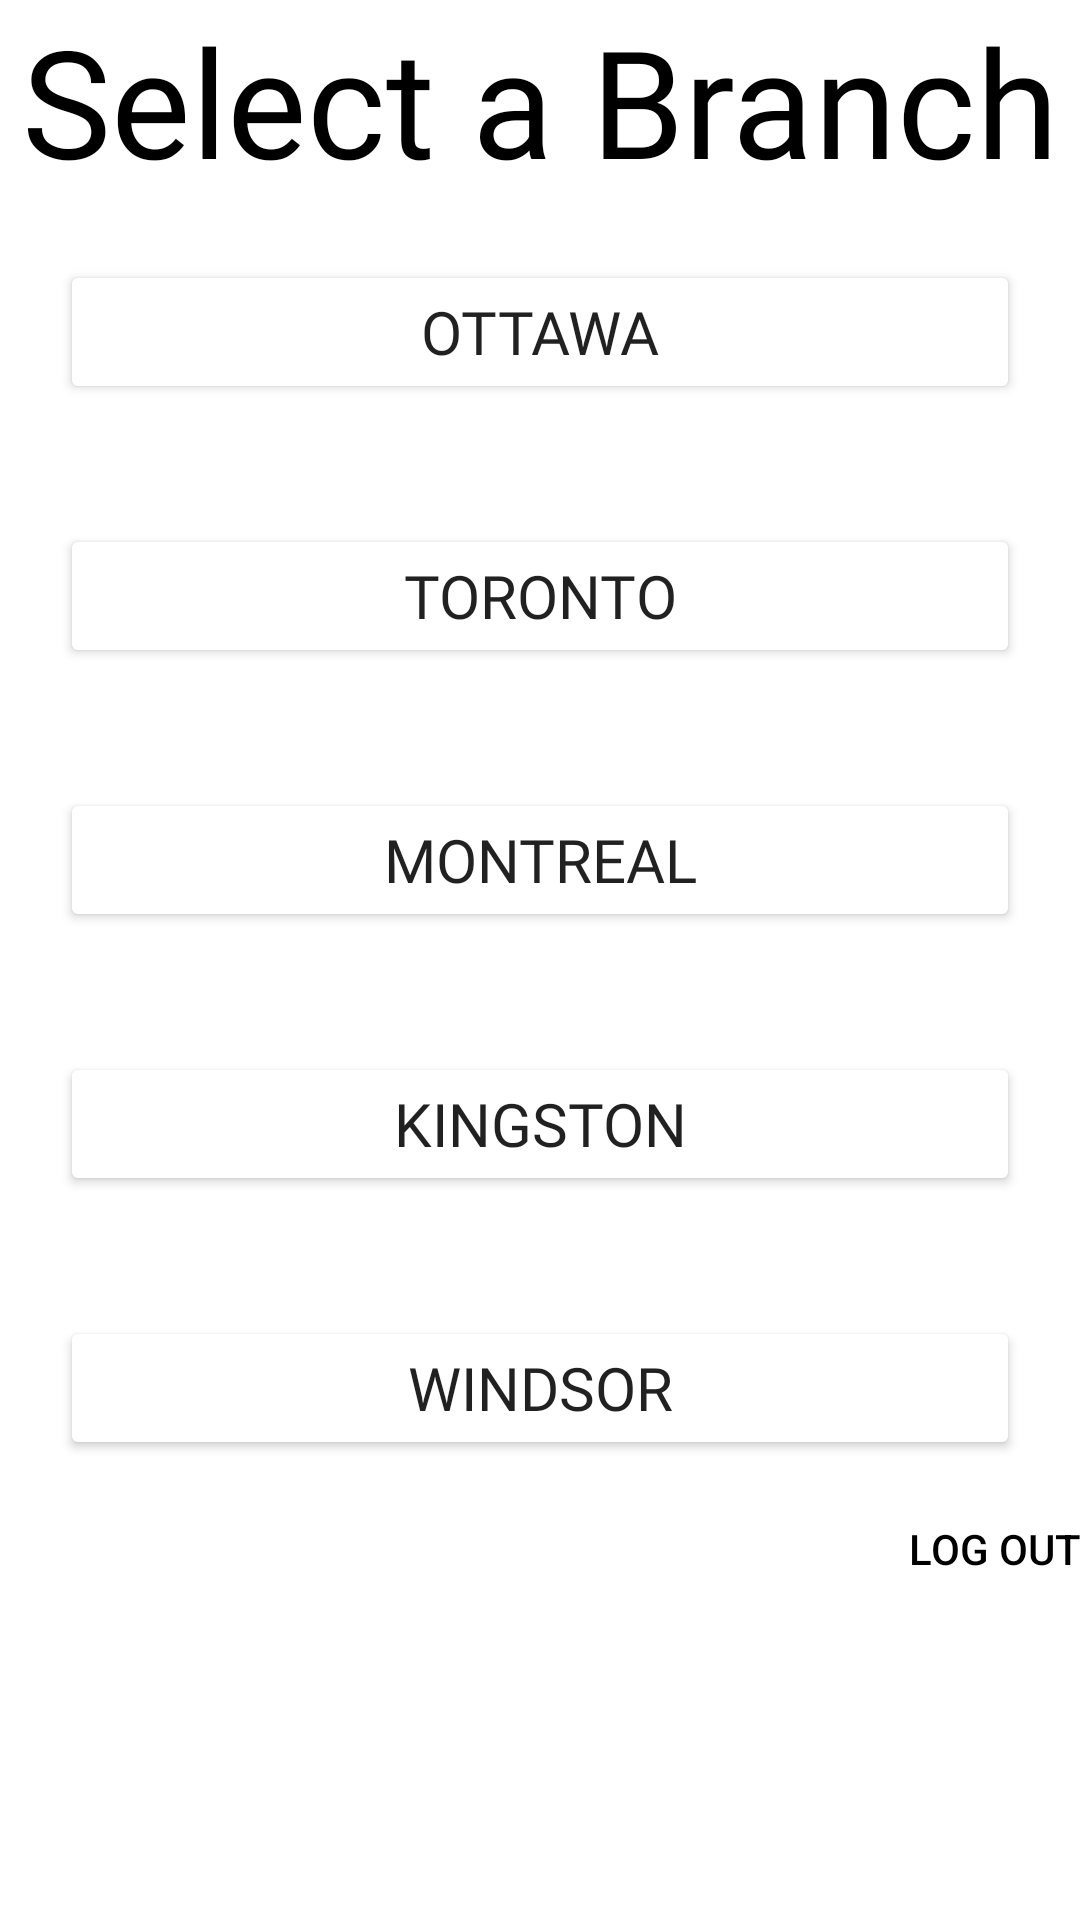

The Android layout XML behind this screen, and the referenced resources:
<!-- AndroidManifest.xml: application theme Theme.Byblos -->
<!-- res/layout/activity_select_branch.xml -->
<?xml version="1.0" encoding="utf-8"?>
<androidx.constraintlayout.widget.ConstraintLayout xmlns:android="http://schemas.android.com/apk/res/android"
    xmlns:app="http://schemas.android.com/apk/res-auto"
    xmlns:tools="http://schemas.android.com/tools"
    android:layout_width="match_parent"
    android:layout_height="match_parent"
    tools:context=".SelectBranch">
    <LinearLayout
        android:layout_width="match_parent"
        android:layout_height="match_parent"
        android:orientation="vertical">

        <TextView
            android:id="@+id/textView"
            android:layout_width="match_parent"
            android:layout_height="wrap_content"
            android:fontFamily="@font/anton"
            android:text="Select a Branch"
            android:textAlignment="center"
            android:textColor="@color/black"
            android:textSize="50sp"/>

        <Button
            android:id="@+id/ottawaBranch"
            android:layout_width="match_parent"
            android:layout_height="wrap_content"
            android:text="Ottawa"
            android:backgroundTint="@color/blue"
            android:fontFamily="@font/anton"
            android:layout_margin="20dp"
            android:textSize="20sp"
            android:onClick="onClickBranch"/>

        <Button
            android:id="@+id/torontoBranch"
            android:layout_width="match_parent"
            android:layout_height="wrap_content"
            android:text="Toronto"
            android:backgroundTint="@color/blue"
            android:fontFamily="@font/anton"
            android:layout_margin="20dp"
            android:textSize="20sp"
            android:onClick="onClickBranch"/>

        <Button
            android:id="@+id/montrealBranch"
            android:layout_width="match_parent"
            android:layout_height="wrap_content"
            android:text="Montreal"
            android:backgroundTint="@color/blue"
            android:fontFamily="@font/anton"
            android:layout_margin="20dp"
            android:textSize="20sp"
            android:onClick="onClickBranch"/>

        <Button
            android:id="@+id/kingstonBranch"
            android:layout_width="match_parent"
            android:layout_height="wrap_content"
            android:text="Kingston"
            android:backgroundTint="@color/blue"
            android:fontFamily="@font/anton"
            android:layout_margin="20dp"
            android:textSize="20sp"
            android:onClick="onClickBranch"/>

        <Button
            android:id="@+id/windsorBranch"
            android:layout_width="match_parent"
            android:layout_height="wrap_content"
            android:text="Windsor"
            android:backgroundTint="@color/blue"
            android:fontFamily="@font/anton"
            android:layout_margin="20dp"
            android:textSize="20sp"
            android:onClick="onClickBranch"/>

        <Button
            android:id="@+id/prevPageBtn"
            android:layout_width="match_parent"
            android:layout_height="wrap_content"
            android:background="#00000000"
            android:gravity="end"
            android:text="Log out"
            android:textColor="@color/black" />
    </LinearLayout>

</androidx.constraintlayout.widget.ConstraintLayout>
<!-- resources referenced by this layout -->
<resources>
  <style name="Theme.Byblos" parent="Theme.MaterialComponents.DayNight.NoActionBar">
          
          <item name="colorPrimary">@color/purple_500</item>
          <item name="colorPrimaryVariant">@color/purple_700</item>
          <item name="colorOnPrimary">@color/white</item>
          
          <item name="colorSecondary">@color/teal_200</item>
          <item name="colorSecondaryVariant">@color/teal_700</item>
          <item name="colorOnSecondary">@color/black</item>
          
          <item name="android:statusBarColor" tools:targetApi="l">?attr/colorOnPrimary</item>
          
      </style>
  <!-- not gathered from this repository: default colours our renderer supplied (Android Studio template values) -->
  <color name="purple_500">#FF6200EE</color>
  <color name="purple_700">#FF3700B3</color>
  <color name="teal_200">#FF03DAC5</color>
  <color name="teal_700">#FF018786</color>
  <color name="black">#FF000000</color>
  <color name="white">#FFFFFFFF</color>
</resources>
